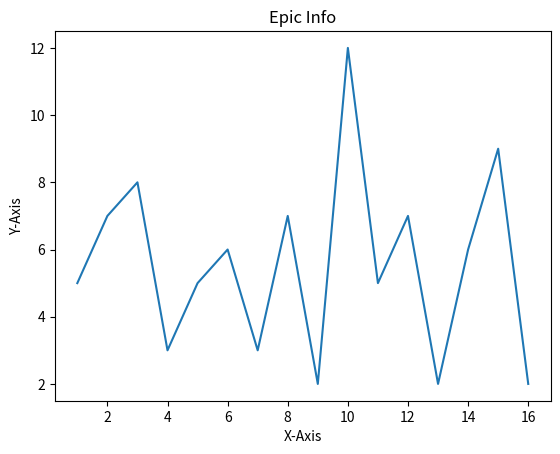

Generate this figure with matplotlib:
import matplotlib.pyplot as plt
ls = [1,2,3,4,5,6,7,8,9,10,11,12,13,14,15,16]
ln = [5,7,8,3,5,6,3,7,2,12,5,7,2,6,9,2]
plt.plot(ls,ln)
plt.title('Epic Info')
plt.xlabel('X-Axis')
plt.ylabel('Y-Axis')
plt.show()